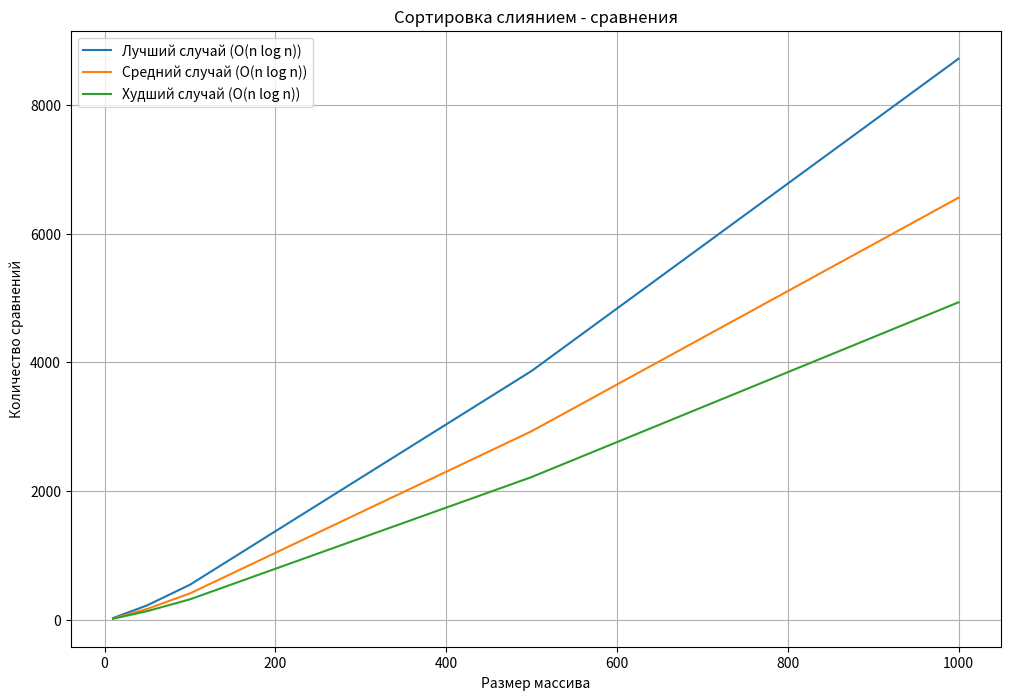

The matplotlib source for this figure:
import time
import random
import matplotlib.pyplot as plt

def merge_sort(arr):
    comparisons = 0
    if len(arr) <= 1:
        return arr, comparisons
    mid = len(arr) // 2
    left, left_comparisons = merge_sort(arr[:mid])
    right, right_comparisons = merge_sort(arr[mid:])
    sorted_arr, merge_comparisons = merge(left, right)
    return sorted_arr, comparisons + left_comparisons + right_comparisons + merge_comparisons

def merge(left, right):
    sorted_list = []
    comparisons = 0
    while left and right:
        comparisons += 1
        if left[0] < right[0]:
            sorted_list.append(left.pop(0))
        else:
            sorted_list.append(right.pop(0))
    sorted_list.extend(left or right)
    return sorted_list, comparisons

sizes = [10, 50, 100, 500, 1000]
comparisons_best = []
comparisons_avg = []
comparisons_worst = []

# Лучший случай (случайный массив)
for size in sizes:
    arr = random.sample(range(size * 2), size)
    _, comparisons = merge_sort(arr)
    comparisons_best.append(comparisons)

# Средний случай (частично отсортированный массив)
for size in sizes:
    arr = list(range(size))
    arr[size//2:] = random.sample(range(size//2, size), size//2)
    _, comparisons = merge_sort(arr)
    comparisons_avg.append(comparisons)

# Худший случай (уже отсортированный массив)
for size in sizes:
    arr = list(range(size))
    _, comparisons = merge_sort(arr)
    comparisons_worst.append(comparisons)

# Построение графика сравнений
plt.figure(figsize=(12, 8))
plt.plot(sizes, comparisons_best, label='Лучший случай (O(n log n))')
plt.plot(sizes, comparisons_avg, label='Средний случай (O(n log n))')
plt.plot(sizes, comparisons_worst, label='Худший случай (O(n log n))')
plt.xlabel('Размер массива')
plt.ylabel('Количество сравнений')
plt.legend()
plt.title('Сортировка слиянием - сравнения')
plt.grid(True)
plt.show()
